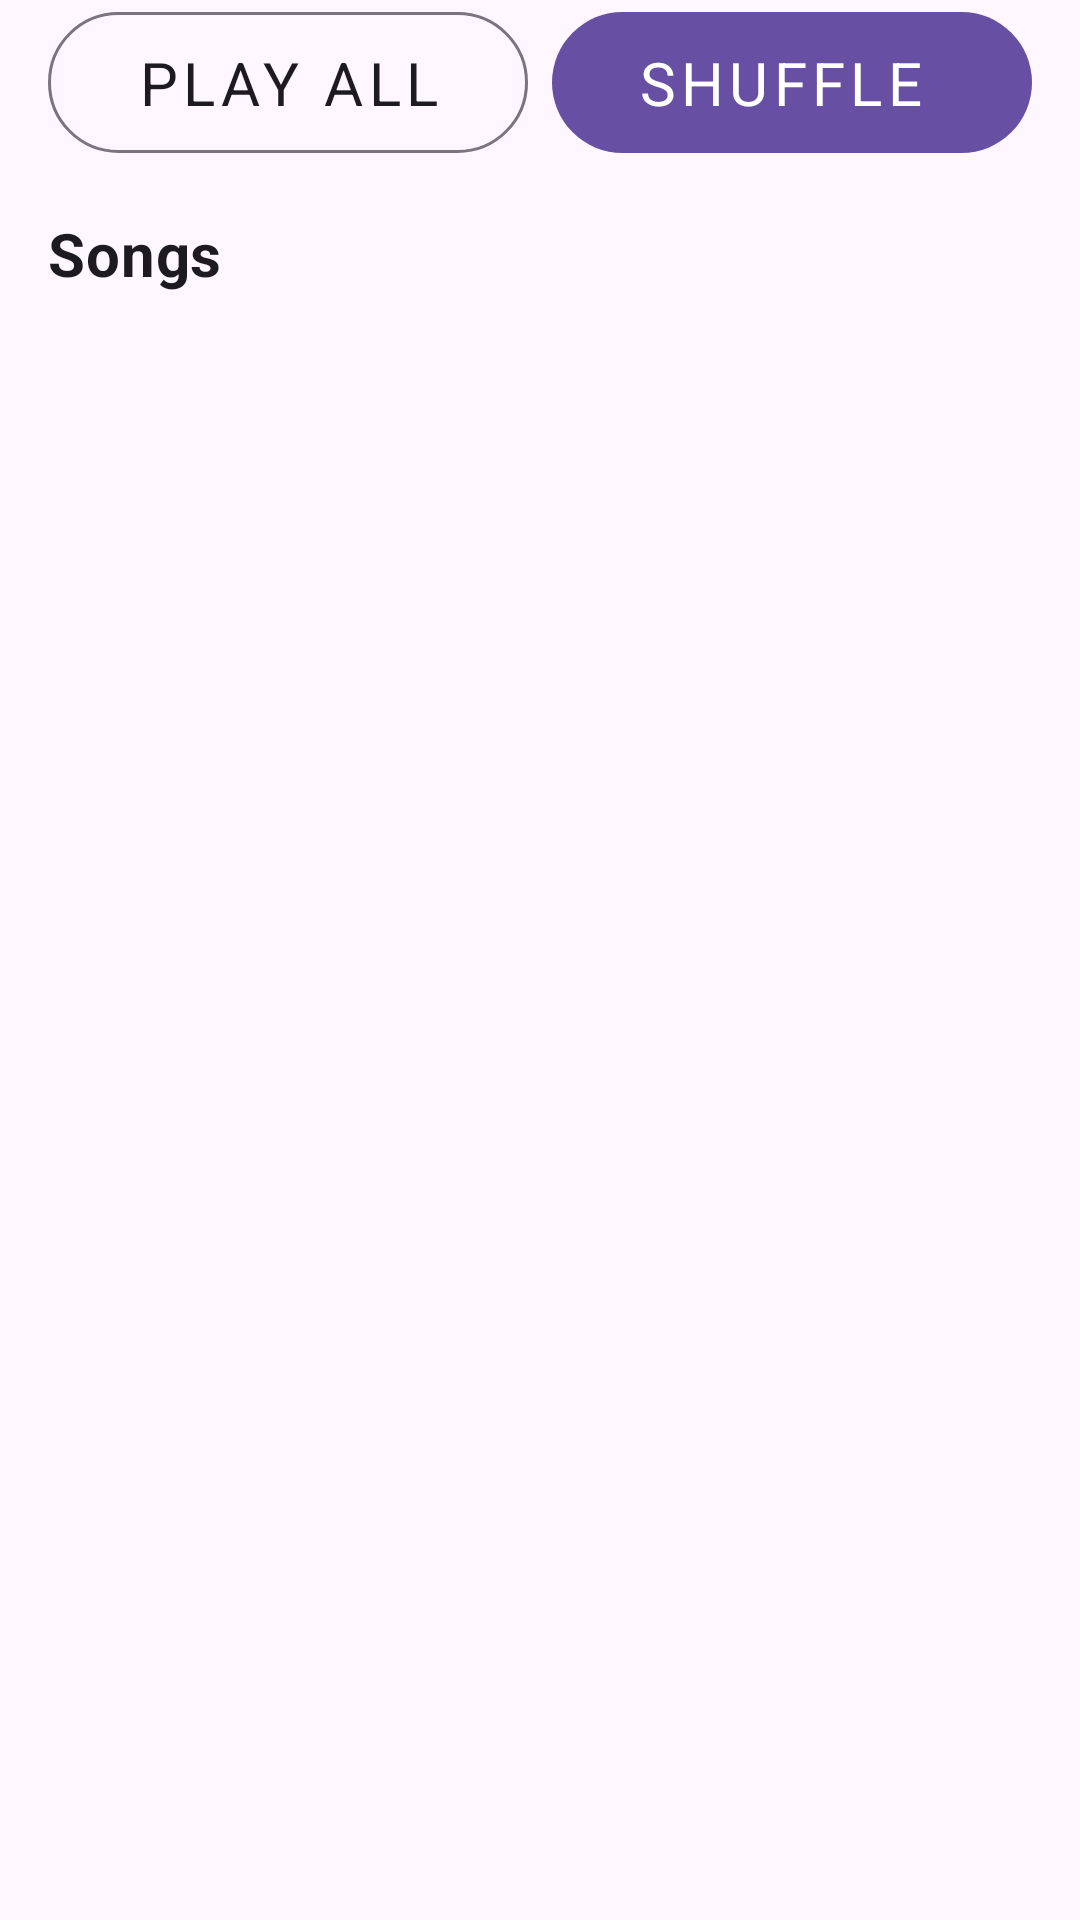

Layout XML and referenced resources for this Android screen:
<!-- AndroidManifest.xml: application theme Theme.SMusicPlayer -->
<!-- res/layout/fragment_album_content.xml -->
<?xml version="1.0" encoding="utf-8"?>
<androidx.constraintlayout.widget.ConstraintLayout xmlns:android="http://schemas.android.com/apk/res/android"
    xmlns:app="http://schemas.android.com/apk/res-auto"
    xmlns:tools="http://schemas.android.com/tools"
    android:layout_width="match_parent"
    android:layout_height="match_parent"
    android:orientation="vertical"
    android:paddingBottom="@dimen/mini_player_height">

    <com.google.android.material.button.MaterialButton
        android:id="@+id/playAction"
        style="@style/Widget.Material3.Button.OutlinedButton"
        android:layout_width="0dp"
        android:layout_height="wrap_content"
        android:layout_marginStart="16dp"
        android:layout_marginEnd="4dp"
        android:paddingVertical="10dp"
        android:text="@string/action_play_all"
        android:textAppearance="@style/TextViewButton"
        android:textColor="?android:attr/textColorPrimary"
        app:icon="@drawable/play_arrow"
        app:layout_constraintEnd_toStartOf="@+id/shuffleAction"
        app:layout_constraintHorizontal_bias="0.5"
        app:layout_constraintStart_toStartOf="parent"
        app:layout_constraintTop_toTopOf="parent" />

    <com.google.android.material.button.MaterialButton
        android:id="@+id/shuffleAction"
        style="@style/Widget.Material3.Button.Icon"
        android:layout_width="0dp"
        android:layout_height="0dp"
        android:layout_marginStart="4dp"
        android:layout_marginEnd="16dp"
        android:paddingVertical="10dp"
        android:text="@string/shuffle"
        android:textAppearance="@style/TextViewButton"
        app:icon="@drawable/shuffle"
        app:layout_constraintBottom_toBottomOf="@+id/playAction"
        app:layout_constraintEnd_toEndOf="parent"
        app:layout_constraintHorizontal_bias="0.5"
        app:layout_constraintStart_toEndOf="@+id/playAction"
        app:layout_constraintTop_toTopOf="@+id/playAction" />


    <com.google.android.material.textview.MaterialTextView
        android:id="@+id/songTitle"
        android:layout_width="0dp"
        android:layout_height="wrap_content"
        android:padding="16dp"
        android:text="@string/songs"
        android:textAppearance="@style/TextViewHeadline6"
        android:textColor="?android:attr/textColorPrimary"
        android:textStyle="bold"
        app:layout_constraintEnd_toEndOf="parent"
        app:layout_constraintStart_toStartOf="parent"
        app:layout_constraintTop_toBottomOf="@id/playAction" />

    <androidx.recyclerview.widget.RecyclerView
        android:id="@+id/recyclerView"
        android:layout_width="match_parent"
        android:layout_height="wrap_content"
        android:nestedScrollingEnabled="false"
        android:overScrollMode="@integer/overScrollMode"
        app:layout_constraintEnd_toEndOf="parent"
        app:layout_constraintStart_toStartOf="parent"
        app:layout_constraintTop_toBottomOf="@id/songTitle"
        tools:listitem="@layout/item_song" />

    <com.google.android.material.textview.MaterialTextView
        android:id="@+id/moreTitle"
        style="@style/SubTitleTextAppearance"
        android:layout_width="0dp"
        android:layout_height="wrap_content"
        android:padding="16dp"
        android:text="@string/songs"
        android:textAppearance="@style/TextViewHeadline6"
        android:textColor="?android:attr/textColorPrimary"
        android:textStyle="bold"
        android:visibility="gone"
        app:layout_constraintEnd_toEndOf="parent"
        app:layout_constraintStart_toStartOf="parent"
        app:layout_constraintTop_toBottomOf="@id/recyclerView"
        tools:text="More by Artist"
        tools:visibility="visible" />

    <androidx.recyclerview.widget.RecyclerView
        android:id="@+id/moreRecyclerView"
        android:layout_width="match_parent"
        android:layout_height="wrap_content"
        android:nestedScrollingEnabled="false"
        android:visibility="gone"
        app:layoutManager="androidx.recyclerview.widget.GridLayoutManager"
        app:layout_constraintEnd_toEndOf="parent"
        app:layout_constraintStart_toStartOf="parent"
        app:layout_constraintTop_toBottomOf="@id/moreTitle"
        app:spanCount="3"
        tools:itemCount="3"
        tools:listitem="@layout/item_album_card"
        tools:visibility="visible" />

    <com.google.android.material.textview.MaterialTextView
        android:id="@+id/aboutAlbumTitle"
        style="@style/SubTitleTextAppearance"
        android:layout_width="0dp"
        android:layout_height="wrap_content"
        android:padding="12dp"
        android:text="@string/songs"
        android:textAppearance="@style/TextViewHeadline6"
        android:textColor="?android:attr/textColorPrimary"
        android:textStyle="bold"
        android:visibility="gone"
        app:layout_constraintEnd_toEndOf="parent"
        app:layout_constraintStart_toStartOf="parent"
        app:layout_constraintTop_toBottomOf="@id/moreRecyclerView"
        tools:text="About Album"
        tools:visibility="visible" />

    <com.google.android.material.textview.MaterialTextView
        android:id="@+id/aboutAlbumText"
        android:layout_width="match_parent"
        android:layout_height="wrap_content"
        android:ellipsize="end"
        android:lineSpacingExtra="5dp"
        android:maxLines="4"
        android:padding="16dp"
        android:textAppearance="@style/TextViewBody1"
        android:visibility="gone"
        app:layout_constraintEnd_toEndOf="parent"
        app:layout_constraintStart_toStartOf="parent"
        app:layout_constraintTop_toBottomOf="@id/aboutAlbumTitle"
        tools:text="@tools:sample/lorem/random"
        tools:visibility="visible" />

    <com.google.android.material.textview.MaterialTextView
        android:id="@+id/listenersLabel"
        android:layout_width="0dp"
        android:layout_height="wrap_content"
        android:layout_marginStart="16dp"
        android:layout_marginTop="8dp"
        android:text="@string/listeners_label"
        android:textAppearance="@style/TextViewSubtitle1"
        android:textColor="?android:attr/textColorSecondary"
        android:textStyle="bold"
        android:visibility="gone"
        app:layout_constrainedWidth="true"
        app:layout_constraintStart_toStartOf="parent"
        app:layout_constraintTop_toBottomOf="@id/aboutAlbumText"
        tools:visibility="visible" />

    <com.google.android.material.textview.MaterialTextView
        android:id="@+id/scrobblesLabel"
        android:layout_width="0dp"
        android:layout_height="wrap_content"
        android:layout_marginStart="16dp"
        android:layout_marginTop="8dp"
        android:layout_marginEnd="12dp"
        android:text="@string/scrobbles_label"
        android:textAppearance="@style/TextViewSubtitle1"
        android:textColor="?android:attr/textColorSecondary"
        android:textStyle="bold"
        android:visibility="gone"
        app:layout_constrainedWidth="true"
        app:layout_constraintEnd_toEndOf="parent"
        app:layout_constraintStart_toEndOf="@+id/listenersLabel"
        app:layout_constraintTop_toBottomOf="@id/aboutAlbumText"
        tools:visibility="visible" />

    <com.google.android.material.textview.MaterialTextView
        android:id="@+id/listeners"
        android:layout_width="0dp"
        android:layout_height="wrap_content"
        android:paddingBottom="8dp"
        android:textAppearance="@style/TextViewBody1"
        android:textColor="?android:attr/textColorTertiary"
        android:visibility="gone"
        app:layout_constrainedWidth="true"
        app:layout_constraintEnd_toEndOf="@id/listenersLabel"
        app:layout_constraintStart_toStartOf="@id/listenersLabel"
        app:layout_constraintTop_toBottomOf="@id/listenersLabel"
        tools:text="100000"
        tools:visibility="visible" />

    <com.google.android.material.textview.MaterialTextView
        android:id="@+id/scrobbles"
        android:layout_width="0dp"
        android:layout_height="wrap_content"
        android:paddingBottom="8dp"
        android:textAppearance="@style/TextViewBody1"
        android:textColor="?android:attr/textColorTertiary"
        android:visibility="gone"
        app:layout_constrainedWidth="true"
        app:layout_constraintEnd_toEndOf="@id/scrobblesLabel"
        app:layout_constraintStart_toStartOf="@id/scrobblesLabel"
        app:layout_constraintTop_toBottomOf="@id/scrobblesLabel"
        tools:text="100000"
        tools:visibility="visible" />
</androidx.constraintlayout.widget.ConstraintLayout>
<!-- res/layout/item_song.xml (included above) -->
<LinearLayout xmlns:android="http://schemas.android.com/apk/res/android"
    xmlns:app="http://schemas.android.com/apk/res-auto"
    xmlns:tools="http://schemas.android.com/tools"
    android:layout_width="fill_parent"
    android:layout_height="wrap_content"
    android:background="?attr/selectableItemBackground"
    android:orientation="vertical"
    android:paddingStart="8dp"
    android:paddingLeft="8dp"
    android:paddingTop="6dp"
    android:paddingBottom="6dp"
    tools:ignore="RtlSymmetry">

    <RelativeLayout
        android:layout_width="match_parent"
        android:layout_height="wrap_content"
        android:orientation="horizontal"
        tools:ignore="UselessParent">

        <ImageView
            android:id="@+id/albumArt"
            android:layout_width="55dp"
            android:layout_height="55dp"
            android:layout_alignParentLeft="true"
            android:padding="1dp"
            android:src="@drawable/music_note" />

        <LinearLayout
            android:layout_width="match_parent"
            android:layout_height="wrap_content"
            android:layout_marginRight="10dp"
            android:layout_toLeftOf="@+id/visualizer"
            android:layout_toRightOf="@+id/albumArt"
            android:orientation="vertical"
            android:paddingLeft="12dp"
            android:paddingTop="5dp">


            <TextView
                android:id="@+id/song_title"
                style="@style/TextAppearance.AppCompat.Body1"
                android:layout_width="fill_parent"
                android:layout_height="wrap_content"
                android:ellipsize="end"
                android:singleLine="true"
                android:textSize="16sp" />

            <TextView
                android:id="@+id/song_artist"
                style="@style/TextAppearance.AppCompat.Widget.ActionMode.Subtitle"
                android:layout_width="fill_parent"
                android:layout_height="wrap_content"
                android:ellipsize="end"
                android:paddingTop="3dp"
                android:singleLine="true"
                android:textSize="13sp" />


        </LinearLayout>

        <com.example.s.player.n.activity.widgets.MusicVisualizer
            android:id="@+id/visualizer"
            android:layout_width="30dp"
            android:layout_height="40dp"
            android:layout_centerVertical="true"
            android:layout_marginRight="15dp"
            android:layout_marginBottom="10dp"
            android:layout_toLeftOf="@+id/popup_menu"
            android:visibility="gone" />


        <com.example.s.player.n.activity.widgets.PopupImageView
            android:id="@+id/popup_menu"
            android:layout_width="wrap_content"
            android:layout_height="wrap_content"
            android:layout_alignParentEnd="true"
            android:layout_centerVertical="true"
            android:layout_marginEnd="12dp"
            android:background="?attr/selectableItemBackgroundBorderless"
            android:padding="5dp"
            android:src="@drawable/more_vert" />


    </RelativeLayout>


</LinearLayout>
<!-- res/layout/item_album_card.xml (included above) -->
<?xml version="1.0" encoding="utf-8"?>
<com.google.android.material.card.MaterialCardView xmlns:android="http://schemas.android.com/apk/res/android"
    xmlns:app="http://schemas.android.com/apk/res-auto"
    xmlns:tools="http://schemas.android.com/tools"
    android:id="@+id/imageContainer"
    android:layout_width="wrap_content"
    android:layout_height="wrap_content"
    android:layout_margin="8dp"
    android:background="?attr/rectSelector"
    android:orientation="vertical"
    android:padding="4dp"
    app:cardCornerRadius="@dimen/m3_card_corner_radius"
    app:layout_constraintDimensionRatio="3:4"
    app:layout_constraintEnd_toEndOf="parent"
    app:layout_constraintStart_toStartOf="parent"
    app:layout_constraintTop_toTopOf="parent">

    <androidx.constraintlayout.widget.ConstraintLayout
        android:layout_width="wrap_content"
        android:layout_height="wrap_content">

        <androidx.appcompat.widget.AppCompatImageView
            android:id="@+id/image"
            android:layout_width="156dp"
            android:layout_height="156dp"
            android:scaleType="centerCrop"
            app:layout_constraintBottom_toTopOf="@+id/title"
            app:layout_constraintEnd_toEndOf="parent"
            app:layout_constraintStart_toStartOf="parent"
            app:layout_constraintTop_toTopOf="parent"
            app:srcCompat="@drawable/album"
            tools:src="@tools:sample/avatars" />

        <com.google.android.material.textview.MaterialTextView
            android:id="@+id/title"
            android:layout_width="0dp"
            android:layout_height="wrap_content"
            android:layout_gravity="bottom"
            android:ellipsize="end"
            android:maxLines="2"
            android:padding="8dp"
            android:singleLine="true"
            android:textAppearance="@style/TextViewBody1"
            app:layout_constraintBottom_toBottomOf="parent"
            app:layout_constraintEnd_toEndOf="parent"
            app:layout_constraintStart_toStartOf="parent"
            tools:ignore="MissingPrefix"
            tools:text="@tools:sample/full_names" />
    </androidx.constraintlayout.widget.ConstraintLayout>
</com.google.android.material.card.MaterialCardView>
<!-- resources referenced by this layout -->
<resources>
  <dimen name="m3_card_corner_radius">16dp</dimen>
  <dimen name="mini_player_height">56dp</dimen>
  <string name="action_play_all">Play all</string>
  <string name="listeners_label">Listeners</string>
  <string name="scrobbles_label">Scrobbles</string>
  <string name="shuffle">Shuffle</string>
  <string name="songs">Songs</string>
  <style name="SubTitleTextAppearance">
          <item name="android:textAppearance">@style/TextViewOverline</item>
          <item name="android:layout_gravity">start|center_vertical</item>
          <item name="android:padding">12dp</item>
          <item name="android:layout_width">wrap_content</item>
          <item name="android:layout_height">wrap_content</item>
      </style>
  <style name="TextViewBody1" parent="TextAppearance.MaterialComponents.Body1">
          <item name="fontFamily">@font/sans</item>
      </style>
  <style name="TextViewButton" parent="TextAppearance.MaterialComponents.Button">
          <item name="fontFamily">@font/sans</item>
      </style>
  <style name="TextViewHeadline6" parent="TextAppearance.MaterialComponents.Headline6">
          <item name="fontFamily">@font/sans</item>
      </style>
  <style name="TextViewSubtitle1" parent="TextAppearance.MaterialComponents.Subtitle1">
          <item name="fontFamily">@font/sans</item>
      </style>
  <style name="Theme.SMusicPlayer" parent="Base.Theme.SMusicPlayer" />
  <style name="TextViewOverline" parent="TextAppearance.MaterialComponents.Overline">
          <item name="fontFamily">@font/sans</item>
      </style>
  <style name="Base.Theme.SMusicPlayer" parent="Theme.Material3.DayNight.NoActionBar">
          <item name="android:textSize">20sp</item>
          <item name="android:textColorSecondary">@color/white</item>
          <item name="android:fontFamily">sans-serif</item>
          <item name="titleTextColor">@color/white</item>
          <item name="android:statusBarColor">@color/youtube_color</item>
          
          <item name="android:windowTranslucentStatus">false</item>
          <item name="windowActionBar">false</item>
          <item name="windowNoTitle">true</item>
          <item name="windowActionModeOverlay">true</item>
          
      </style>
  <color name="white">#FFFFFFFF</color>
  <color name="youtube_color">#F54236</color>
</resources>
